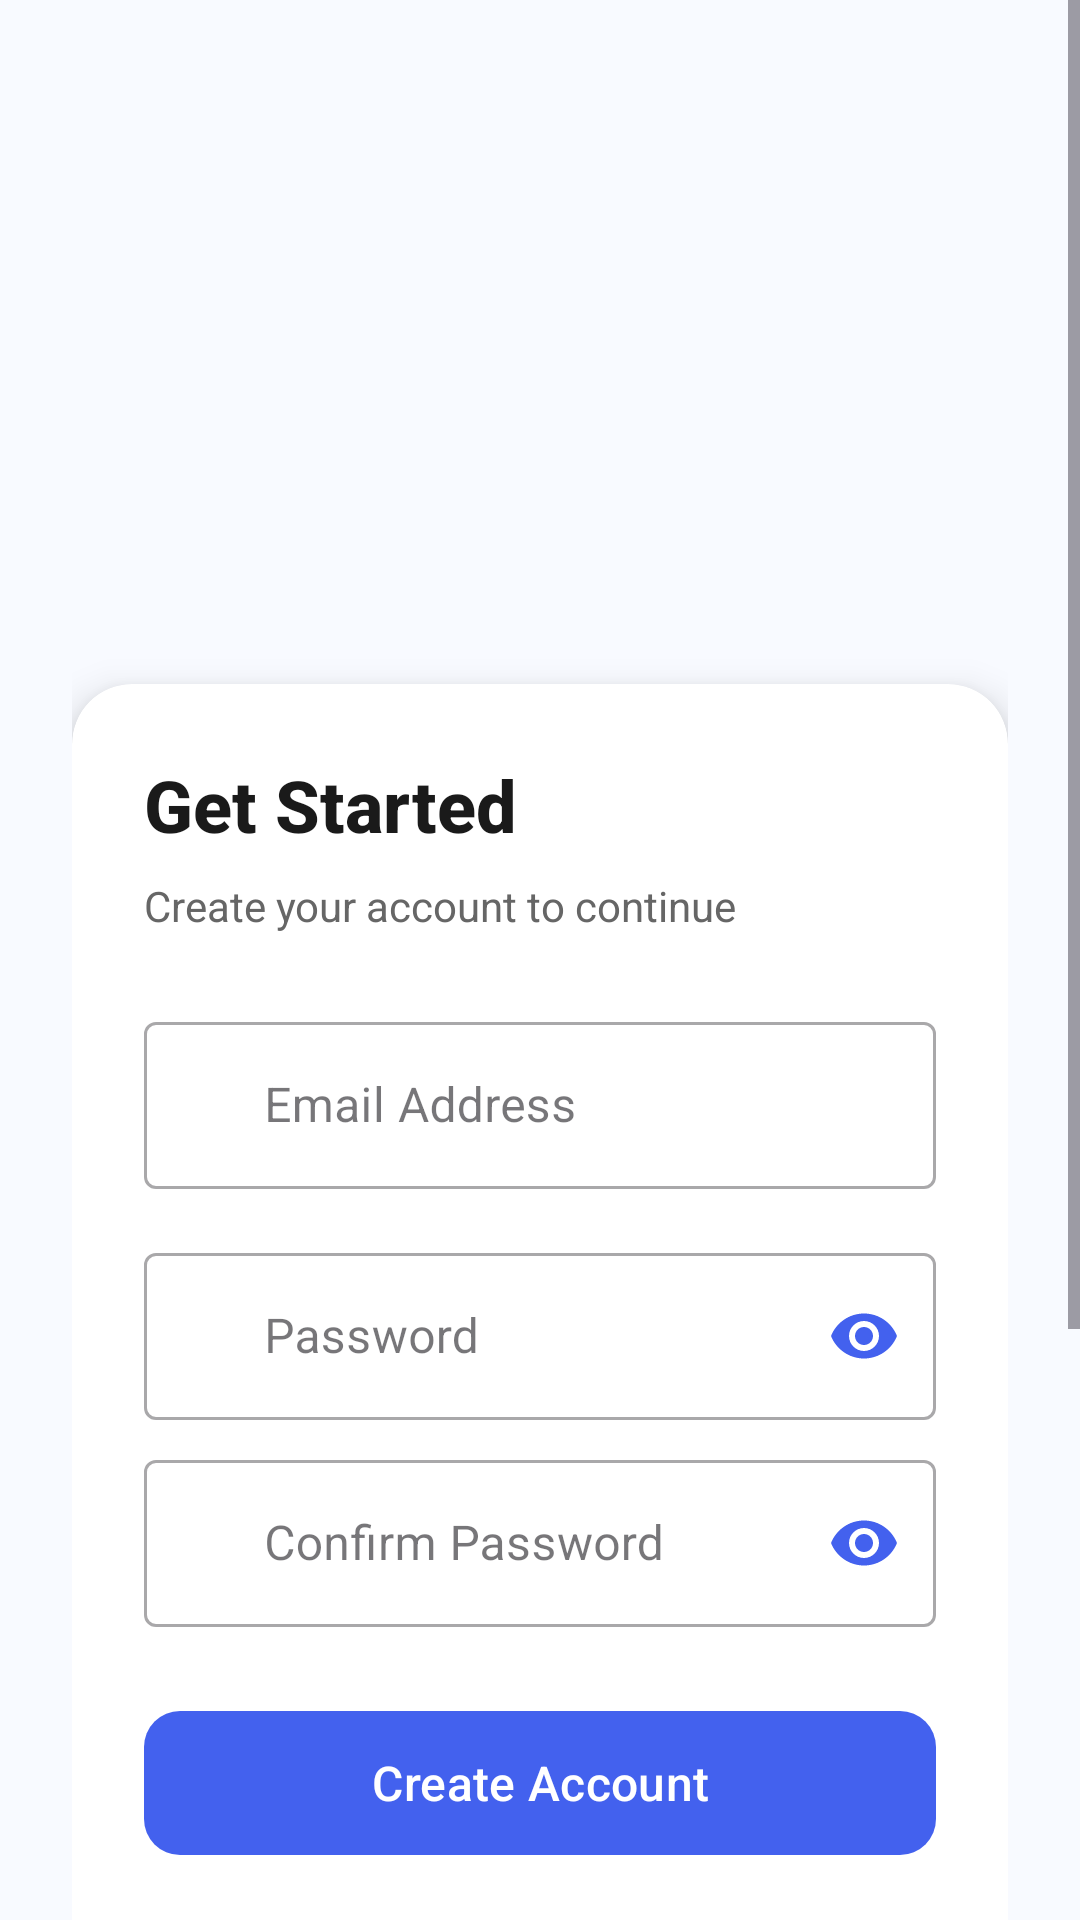

Layout XML and referenced resources for this Android screen:
<!-- AndroidManifest.xml: application theme Theme.SmartQR -->
<!-- res/layout/fragment_sign_up.xml -->
<?xml version="1.0" encoding="utf-8"?>
<ScrollView xmlns:android="http://schemas.android.com/apk/res/android"
    xmlns:app="http://schemas.android.com/apk/res-auto"
    android:layout_width="match_parent"
    android:layout_height="match_parent"
    android:fitsSystemWindows="true"
    android:background="@color/background">

    <LinearLayout
        android:layout_width="match_parent"
        android:layout_height="wrap_content"
        android:orientation="vertical"
        android:padding="24dp">

        
        <LinearLayout
            android:layout_width="match_parent"
            android:layout_height="180dp"
            android:orientation="vertical"
            android:gravity="center"
            android:layout_marginBottom="24dp">

            <ImageView
                android:id="@+id/app_logo"
                android:layout_width="250dp"
                android:layout_height="130dp"
                android:src="@drawable/logo"
                android:contentDescription="@string/app_logo_desc" />
        </LinearLayout>

        
        <androidx.cardview.widget.CardView
            android:layout_width="match_parent"
            android:layout_height="wrap_content"
            app:cardCornerRadius="20dp"
            app:cardElevation="8dp"
            app:cardBackgroundColor="@color/surface"
            android:layout_marginBottom="24dp">

            <LinearLayout
                android:layout_width="match_parent"
                android:layout_height="wrap_content"
                android:orientation="vertical"
                android:padding="24dp">

                
                <TextView
                    android:layout_width="wrap_content"
                    android:layout_height="wrap_content"
                    android:text="@string/get_started"
                    android:textColor="@color/text_primary"
                    android:textSize="24sp"
                    android:textStyle="bold"
                    android:layout_marginBottom="8dp"
                    android:fontFamily="sans-serif-medium" />

                
                <TextView
                    android:layout_width="wrap_content"
                    android:layout_height="wrap_content"
                    android:text="@string/create_account_to_continue"
                    android:textColor="@color/text_secondary"
                    android:textSize="14sp"
                    android:layout_marginBottom="24dp"
                    android:fontFamily="sans-serif" />

                
                <com.google.android.material.textfield.TextInputLayout
                    android:id="@+id/email_input_layout"
                    style="@style/Widget.MaterialComponents.TextInputLayout.OutlinedBox"
                    android:layout_width="match_parent"
                    android:layout_height="wrap_content"
                    android:layout_marginBottom="16dp"
                    app:startIconDrawable="@drawable/ic_email"
                    app:startIconTint="@color/primary">

                    <com.google.android.material.textfield.TextInputEditText
                        android:id="@+id/email_input"
                        android:layout_width="match_parent"
                        android:layout_height="wrap_content"
                        android:hint="@string/email"
                        android:inputType="textEmailAddress"
                        android:textColor="@color/text_primary"
                        android:textSize="16sp"
                        android:paddingStart="40dp"
                        android:maxLines="1" />
                </com.google.android.material.textfield.TextInputLayout>

                
                <com.google.android.material.textfield.TextInputLayout
                    android:id="@+id/password_input_layout"
                    style="@style/Widget.MaterialComponents.TextInputLayout.OutlinedBox"
                    android:layout_width="match_parent"
                    android:layout_height="wrap_content"
                    android:layout_marginBottom="8dp"
                    app:startIconDrawable="@drawable/ic_password"
                    app:startIconTint="@color/primary"
                    app:endIconMode="password_toggle"
                    app:endIconTint="@color/primary">

                    <com.google.android.material.textfield.TextInputEditText
                        android:id="@+id/password_input"
                        android:layout_width="match_parent"
                        android:layout_height="wrap_content"
                        android:hint="@string/password"
                        android:inputType="textPassword"
                        android:textColor="@color/text_primary"
                        android:textSize="16sp"
                        android:paddingStart="40dp"
                        android:maxLines="1" />
                </com.google.android.material.textfield.TextInputLayout>

                
                <com.google.android.material.textfield.TextInputLayout
                    android:id="@+id/confirm_password_input_layout"
                    style="@style/Widget.MaterialComponents.TextInputLayout.OutlinedBox"
                    android:layout_width="match_parent"
                    android:layout_height="wrap_content"
                    android:layout_marginBottom="24dp"
                    app:startIconDrawable="@drawable/ic_password"
                    app:startIconTint="@color/primary"
                    app:endIconMode="password_toggle"
                    app:endIconTint="@color/primary">

                    <com.google.android.material.textfield.TextInputEditText
                        android:id="@+id/confirm_password_input"
                        android:layout_width="match_parent"
                        android:layout_height="wrap_content"
                        android:hint="@string/confirm_password"
                        android:inputType="textPassword"
                        android:textColor="@color/text_primary"
                        android:textSize="16sp"
                        android:paddingStart="40dp"
                        android:maxLines="1" />
                </com.google.android.material.textfield.TextInputLayout>

                
                <com.google.android.material.button.MaterialButton
                    android:id="@+id/signup_button"
                    android:layout_width="match_parent"
                    android:layout_height="56dp"
                    android:text="@string/create_account_button"
                    android:textAllCaps="false"
                    android:textSize="16sp"
                    android:fontFamily="sans-serif-medium"
                    app:cornerRadius="12dp"
                    app:backgroundTint="@color/primary"
                    android:layout_marginBottom="16dp" />

                
                <RelativeLayout
                    android:layout_width="match_parent"
                    android:layout_height="wrap_content"
                    android:layout_marginVertical="24dp">

                    <View
                        android:layout_width="match_parent"
                        android:layout_height="1dp"
                        android:layout_centerVertical="true"
                        android:background="@color/divider" />

                    <TextView
                        android:layout_width="wrap_content"
                        android:layout_height="wrap_content"
                        android:layout_centerInParent="true"
                        android:background="@color/surface"
                        android:paddingHorizontal="16dp"
                        android:text="@string/or_continue_with"
                        android:textColor="@color/text_secondary"
                        android:textSize="14sp"
                        android:fontFamily="sans-serif" />
                </RelativeLayout>

                
                <com.google.android.material.button.MaterialButton
                    android:id="@+id/google_signup_button"
                    android:layout_width="match_parent"
                    android:layout_height="56dp"
                    android:text="@string/continue_with_google"
                    android:textAllCaps="false"
                    android:textSize="16sp"
                    android:fontFamily="sans-serif-medium"
                    app:cornerRadius="12dp"
                    app:icon="@drawable/ic_google"
                    app:iconGravity="textStart"
                    app:iconPadding="8dp"
                    app:iconTint="@android:color/white"
                    app:backgroundTint="@color/google_red"
                    android:layout_marginBottom="24dp" />

                
                <LinearLayout
                    android:layout_width="match_parent"
                    android:layout_height="wrap_content"
                    android:gravity="center"
                    android:paddingTop="16dp">

                    <TextView
                        android:layout_width="wrap_content"
                        android:layout_height="wrap_content"
                        android:text="@string/already_have_account"
                        android:textColor="@color/text_secondary"
                        android:textSize="14sp"
                        android:fontFamily="sans-serif" />

                    <TextView
                        android:id="@+id/login_link"
                        android:layout_width="wrap_content"
                        android:layout_height="wrap_content"
                        android:text="@string/sign_in"
                        android:textColor="@color/primary"
                        android:textSize="14sp"
                        android:textStyle="bold"
                        android:paddingStart="4dp"
                        android:fontFamily="sans-serif-medium" />
                </LinearLayout>

            </LinearLayout>
        </androidx.cardview.widget.CardView>

        
        <TextView
            android:layout_width="wrap_content"
            android:layout_height="wrap_content"
            android:layout_gravity="center_horizontal"
            android:layout_marginTop="16dp"
            android:text="@string/terms_and_conditions"
            android:textColor="@color/text_secondary"
            android:textSize="12sp"
            android:fontFamily="sans-serif" />

    </LinearLayout>
</ScrollView>
<!-- resources referenced by this layout -->
<resources>
  <color name="background">#F8FAFF</color>
  <color name="divider">#E0E0E0</color>
  <color name="google_red">#DB4437</color>
  <color name="primary">#4361EE</color>
  <color name="surface">#FFFFFF</color>
  <color name="text_primary">#1A1A1A</color>
  <color name="text_secondary">#666666</color>
  <!-- drawable ic_google (drawable) -->
  <vector xmlns:android="http://schemas.android.com/apk/res/android"
      android:width="24dp"
      android:height="24dp"
      android:viewportWidth="24"
      android:viewportHeight="24">
      <path
          android:fillColor="@android:color/white"
          android:pathData="M22.56,12.25c0,-0.78 -0.07,-1.53 -0.2,-2.25L12,10v4.51h6.01c-0.26,1.37 -1.04,2.53 -2.21,3.31v2.77h3.57c2.08,-1.92 3.28,-4.74 3.28,-8.34z" />
      <path
          android:fillColor="@android:color/white"
          android:pathData="M12,23c2.97,0 5.46,-0.98 7.28,-2.66l-3.57,-2.77c-0.99,0.66 -2.26,1.06 -3.71,1.06 -2.86,0 -5.29,-1.93 -6.16,-4.53L2.29,17.04C4.09,20.43 7.7,23 12,23z" />
      <path
          android:fillColor="@android:color/white"
          android:pathData="M5.84,14.09c-0.22,-0.66 -0.35,-1.36 -0.35,-2.09s0.13,-1.43 0.35,-2.09L2.29,6.96C1.48,8.43 1,10.17 1,12s0.48,3.57 1.29,5.04l3.55,-2.95z" />
      <path
          android:fillColor="@android:color/white"
          android:pathData="M12,5.38c1.62,0 3.06,0.56 4.21,1.64l3.15,-3.15C17.45,2.09 14.97,1 12,1 7.7,1 4.09,3.57 2.29,6.96l3.55,2.95C6.71,7.31 9.14,5.38 12,5.38z" />
  </vector>
  <string name="already_have_account">Already have an account?</string>
  <string name="app_logo_desc">App Logo</string>
  <string name="confirm_password">Confirm Password</string>
  <string name="continue_with_google">Continue with Google</string>
  <string name="create_account_button">Create Account</string>
  <string name="create_account_to_continue">Create your account to continue</string>
  <string name="email">Email Address</string>
  <string name="get_started">Get Started</string>
  <string name="or_continue_with">Or continue with</string>
  <string name="password">Password</string>
  <string name="sign_in">Sign in</string>
  <string name="terms_and_conditions">By continuing, you agree to our Terms &amp; Conditions</string>
  <style name="Theme.SmartQR" parent="Base.Theme.SmartQR" />
  <style name="Base.Theme.SmartQR" parent="Theme.Material3.DayNight.NoActionBar">
          
          
      </style>
</resources>
